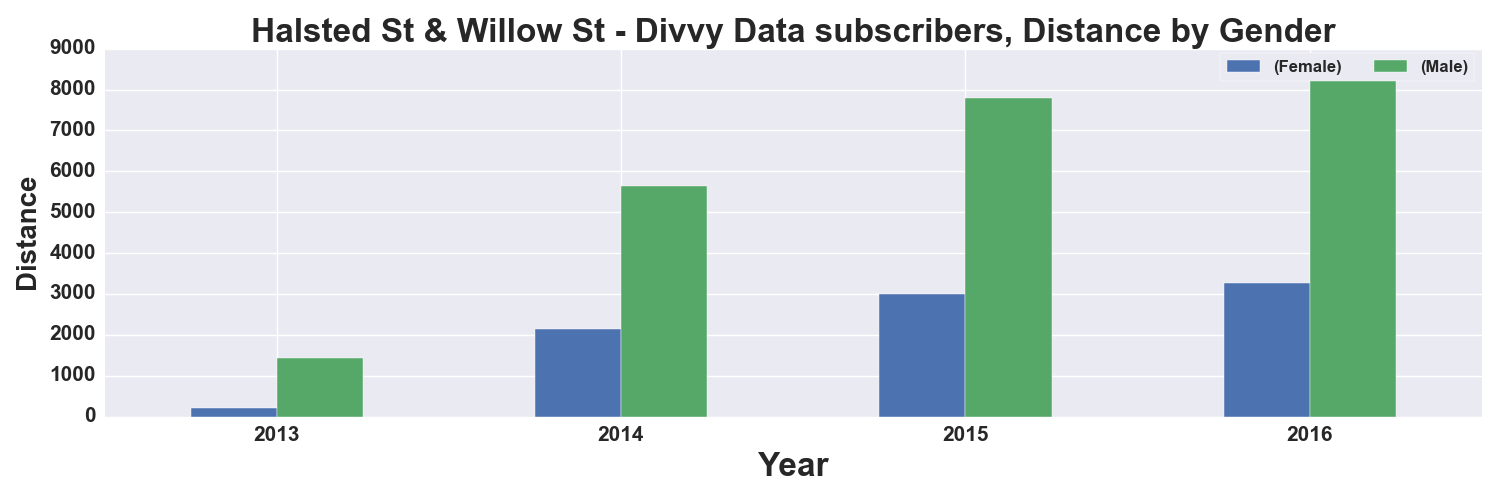

Data behind this chart, as committed beside it:
, START TIME YEAR, DISTANCE_Miles, DISTANCE_Miles
GENDER, , Female, Male
0, 2013, 209.0, 1441
1, 2014, 2141, 5639
2, 2015, 3000, 7801
3, 2016, 3278, 8439
